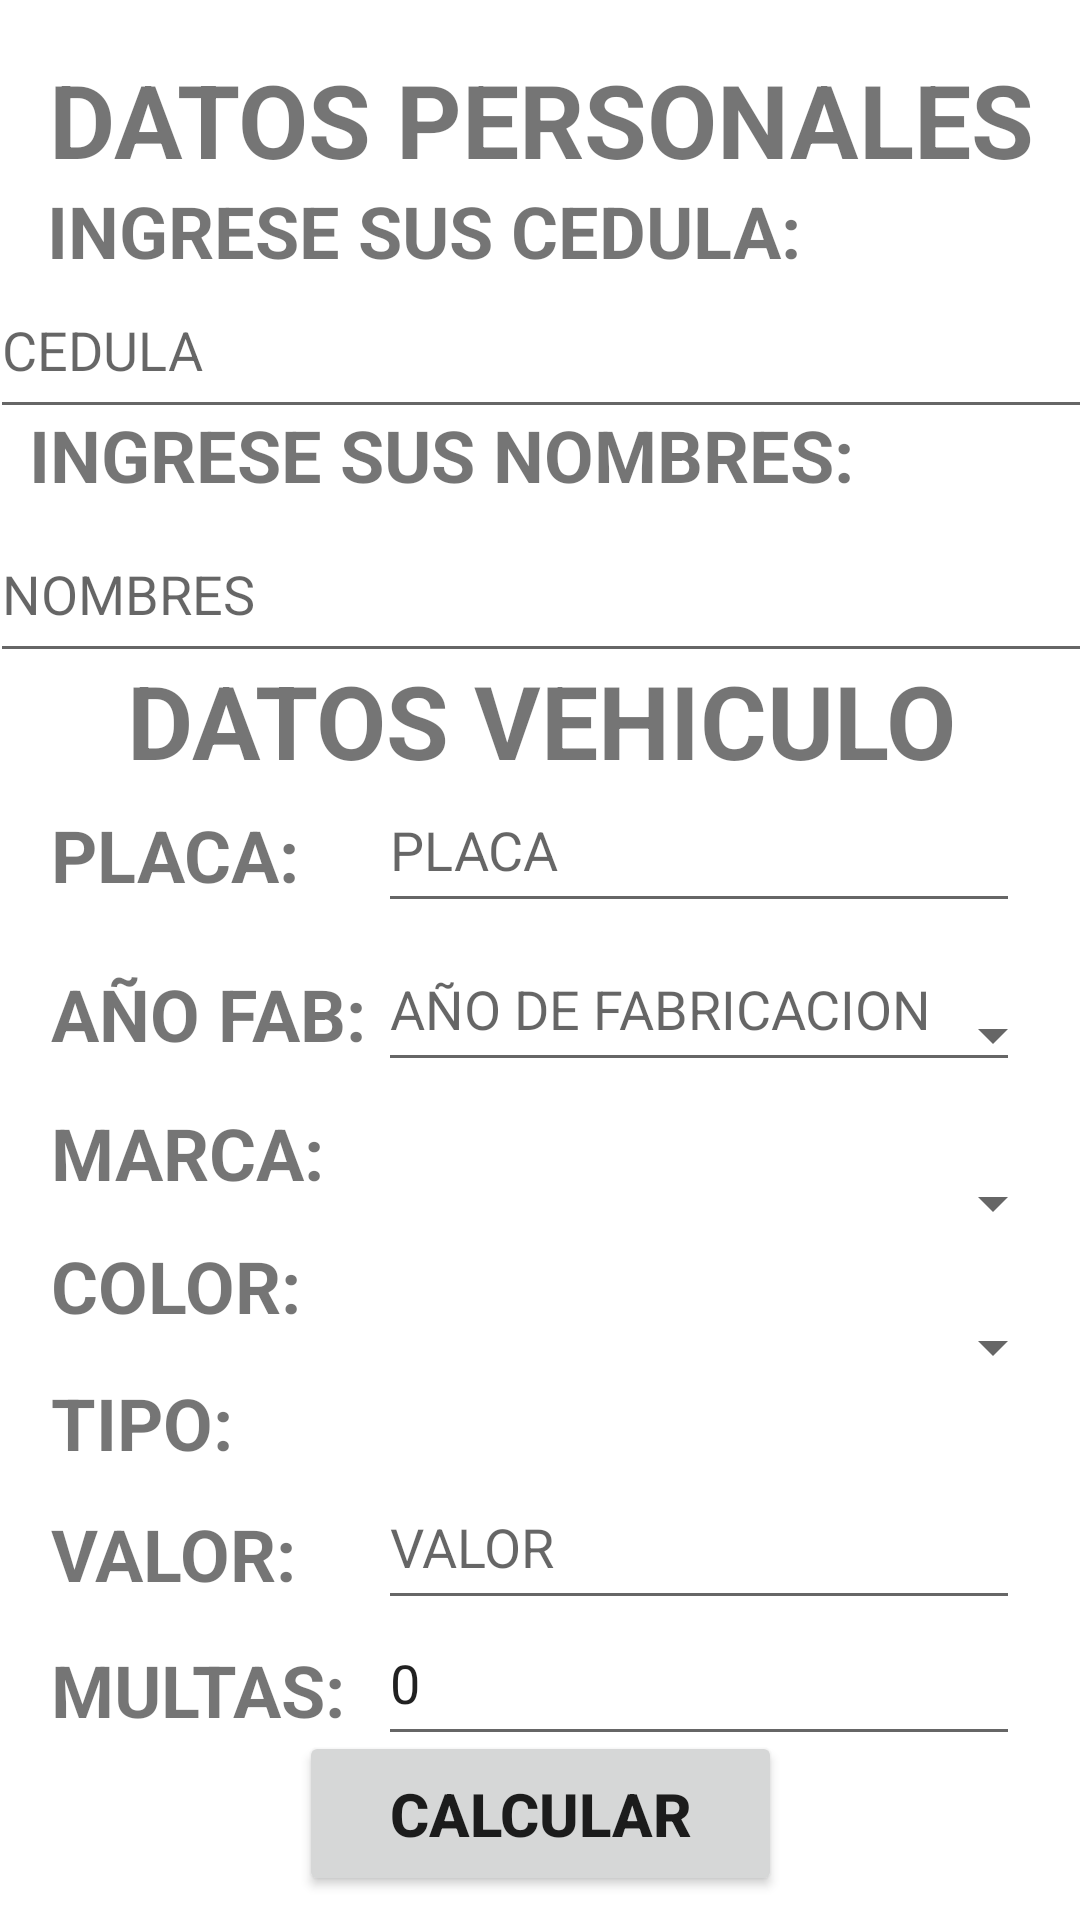

The Android layout XML behind this screen, and the referenced resources:
<!-- AndroidManifest.xml: application theme Theme.ExamenPrimeraParcialMovil -->
<!-- res/layout/activity_vehiculo_propietario.xml -->
<?xml version="1.0" encoding="utf-8"?>
<androidx.constraintlayout.widget.ConstraintLayout xmlns:android="http://schemas.android.com/apk/res/android"
    xmlns:app="http://schemas.android.com/apk/res-auto"
    xmlns:tools="http://schemas.android.com/tools"
    android:layout_width="match_parent"
    android:layout_height="match_parent"
    tools:context=".VehiculoPropietario">

    <EditText
        android:id="@+id/edCedula"
        android:layout_width="368dp"
        android:layout_height="56dp"
        android:ems="10"
        android:hint="CEDULA"
        android:inputType="text"
        app:layout_constraintBottom_toBottomOf="parent"
        app:layout_constraintEnd_toEndOf="parent"
        app:layout_constraintHorizontal_bias="0.488"
        app:layout_constraintStart_toStartOf="parent"
        app:layout_constraintTop_toTopOf="parent"
        app:layout_constraintVertical_bias="0.149"
        tools:text="CEDULA" />

    <TextView
        android:id="@+id/textView5"
        android:layout_width="383dp"
        android:layout_height="53dp"
        android:text="DATOS VEHICULO"
        android:textAlignment="center"
        android:textSize="34sp"
        android:textStyle="bold"
        app:layout_constraintBottom_toBottomOf="parent"
        app:layout_constraintEnd_toEndOf="parent"
        app:layout_constraintStart_toStartOf="parent"
        app:layout_constraintTop_toTopOf="parent"
        app:layout_constraintVertical_bias="0.37" />

    <EditText
        android:id="@+id/edPlaca"
        android:layout_width="214dp"
        android:layout_height="52dp"
        android:ems="10"
        android:hint="PLACA"
        android:inputType="text"
        app:layout_constraintBottom_toBottomOf="parent"
        app:layout_constraintEnd_toEndOf="parent"
        app:layout_constraintHorizontal_bias="0.862"
        app:layout_constraintStart_toStartOf="parent"
        app:layout_constraintTop_toTopOf="parent"
        app:layout_constraintVertical_bias="0.435"
        tools:text="PLACA" />

    <Spinner
        android:id="@+id/cbxTipo"
        android:layout_width="234dp"
        android:layout_height="54dp"
        android:layout_marginBottom="164dp"
        app:layout_constraintBottom_toBottomOf="parent"
        app:layout_constraintEnd_toEndOf="parent"
        app:layout_constraintHorizontal_bias="0.96"
        app:layout_constraintStart_toStartOf="parent" />

    <Spinner
        android:id="@+id/cbxmarca"
        android:layout_width="234dp"
        android:layout_height="54dp"
        android:layout_marginBottom="268dp"
        app:layout_constraintBottom_toBottomOf="parent"
        app:layout_constraintEnd_toEndOf="parent"
        app:layout_constraintHorizontal_bias="0.96"
        app:layout_constraintStart_toStartOf="parent" />

    <EditText
        android:id="@+id/edAnioFab"
        android:layout_width="214dp"
        android:layout_height="52dp"
        android:ems="10"
        android:hint="AÑO DE FABRICACION"
        android:inputType="text"
        app:layout_constraintBottom_toBottomOf="parent"
        app:layout_constraintEnd_toEndOf="parent"
        app:layout_constraintHorizontal_bias="0.862"
        app:layout_constraintStart_toStartOf="parent"
        app:layout_constraintTop_toTopOf="parent"
        app:layout_constraintVertical_bias="0.525"
        tools:text="AÑO DE FABRICACION" />

    <Spinner
        android:id="@+id/cbxcolor"
        android:layout_width="234dp"
        android:layout_height="54dp"
        android:layout_marginBottom="212dp"
        app:layout_constraintBottom_toBottomOf="parent"
        app:layout_constraintEnd_toEndOf="parent"
        app:layout_constraintHorizontal_bias="0.96"
        app:layout_constraintStart_toStartOf="parent" />

    <EditText
        android:id="@+id/edValor"
        android:layout_width="214dp"
        android:layout_height="52dp"
        android:ems="10"
        android:hint="VALOR"
        android:inputType="text"
        app:layout_constraintBottom_toBottomOf="parent"
        app:layout_constraintEnd_toEndOf="parent"
        app:layout_constraintHorizontal_bias="0.862"
        app:layout_constraintStart_toStartOf="parent"
        app:layout_constraintTop_toTopOf="parent"
        app:layout_constraintVertical_bias="0.83"
        tools:text="VALOR" />

    <Button
        android:id="@+id/btCalcula"
        android:layout_width="161dp"
        android:layout_height="55dp"
        android:layout_marginBottom="8dp"
        android:text="CALCULAR"
        android:textAlignment="center"
        android:textSize="20sp"
        android:textStyle="bold"
        app:layout_constraintBottom_toBottomOf="parent"
        app:layout_constraintEnd_toEndOf="parent"
        app:layout_constraintStart_toStartOf="parent" />

    <TextView
        android:id="@+id/textView12"
        android:layout_width="132dp"
        android:layout_height="31dp"
        android:text="MULTAS:"
        android:textAlignment="viewStart"
        android:textSize="24sp"
        android:textStyle="bold"
        app:layout_constraintBottom_toBottomOf="parent"
        app:layout_constraintEnd_toEndOf="parent"
        app:layout_constraintHorizontal_bias="0.075"
        app:layout_constraintStart_toStartOf="parent"
        app:layout_constraintTop_toTopOf="parent"
        app:layout_constraintVertical_bias="0.898" />

    <TextView
        android:id="@+id/textView11"
        android:layout_width="132dp"
        android:layout_height="31dp"
        android:text="VALOR:"
        android:textAlignment="viewStart"
        android:textSize="24sp"
        android:textStyle="bold"
        app:layout_constraintBottom_toBottomOf="parent"
        app:layout_constraintEnd_toEndOf="parent"
        app:layout_constraintHorizontal_bias="0.075"
        app:layout_constraintStart_toStartOf="parent"
        app:layout_constraintTop_toTopOf="parent"
        app:layout_constraintVertical_bias="0.824" />

    <TextView
        android:id="@+id/textView10"
        android:layout_width="132dp"
        android:layout_height="31dp"
        android:text="TIPO:"
        android:textAlignment="viewStart"
        android:textSize="24sp"
        android:textStyle="bold"
        app:layout_constraintBottom_toBottomOf="parent"
        app:layout_constraintEnd_toEndOf="parent"
        app:layout_constraintHorizontal_bias="0.075"
        app:layout_constraintStart_toStartOf="parent"
        app:layout_constraintTop_toTopOf="parent"
        app:layout_constraintVertical_bias="0.752" />

    <TextView
        android:id="@+id/textView9"
        android:layout_width="132dp"
        android:layout_height="31dp"
        android:text="COLOR:"
        android:textAlignment="viewStart"
        android:textSize="24sp"
        android:textStyle="bold"
        app:layout_constraintBottom_toBottomOf="parent"
        app:layout_constraintEnd_toEndOf="parent"
        app:layout_constraintHorizontal_bias="0.075"
        app:layout_constraintStart_toStartOf="parent"
        app:layout_constraintTop_toTopOf="parent"
        app:layout_constraintVertical_bias="0.677" />

    <TextView
        android:id="@+id/textView8"
        android:layout_width="132dp"
        android:layout_height="31dp"
        android:text="MARCA:"
        android:textAlignment="viewStart"
        android:textSize="24sp"
        android:textStyle="bold"
        app:layout_constraintBottom_toBottomOf="parent"
        app:layout_constraintEnd_toEndOf="parent"
        app:layout_constraintHorizontal_bias="0.075"
        app:layout_constraintStart_toStartOf="parent"
        app:layout_constraintTop_toTopOf="parent"
        app:layout_constraintVertical_bias="0.604" />

    <TextView
        android:id="@+id/textView6"
        android:layout_width="132dp"
        android:layout_height="31dp"
        android:text="PLACA:"
        android:textAlignment="viewStart"
        android:textSize="24sp"
        android:textStyle="bold"
        app:layout_constraintBottom_toBottomOf="parent"
        app:layout_constraintEnd_toEndOf="parent"
        app:layout_constraintHorizontal_bias="0.075"
        app:layout_constraintStart_toStartOf="parent"
        app:layout_constraintTop_toTopOf="parent"
        app:layout_constraintVertical_bias="0.441" />

    <TextView
        android:id="@+id/textView7"
        android:layout_width="132dp"
        android:layout_height="31dp"
        android:text="AÑO FAB:"
        android:textAlignment="viewStart"
        android:textSize="24sp"
        android:textStyle="bold"
        app:layout_constraintBottom_toBottomOf="parent"
        app:layout_constraintEnd_toEndOf="parent"
        app:layout_constraintHorizontal_bias="0.075"
        app:layout_constraintStart_toStartOf="parent"
        app:layout_constraintTop_toTopOf="parent"
        app:layout_constraintVertical_bias="0.528" />

    <EditText
        android:id="@+id/edMultas"
        android:layout_width="214dp"
        android:layout_height="52dp"
        android:ems="10"
        android:inputType="text"
        android:text="0"
        app:layout_constraintBottom_toBottomOf="parent"
        app:layout_constraintEnd_toEndOf="parent"
        app:layout_constraintHorizontal_bias="0.862"
        app:layout_constraintStart_toStartOf="parent"
        app:layout_constraintTop_toTopOf="parent"
        app:layout_constraintVertical_bias="0.907" />

    <TextView
        android:id="@+id/textView2"
        android:layout_width="273dp"
        android:layout_height="40dp"
        android:text="INGRESE SUS CEDULA:"
        android:textAlignment="viewStart"
        android:textSize="24sp"
        android:textStyle="bold"
        app:layout_constraintBottom_toBottomOf="parent"
        app:layout_constraintEnd_toEndOf="parent"
        app:layout_constraintHorizontal_bias="0.181"
        app:layout_constraintStart_toStartOf="parent"
        app:layout_constraintTop_toTopOf="parent"
        app:layout_constraintVertical_bias="0.101" />

    <EditText
        android:id="@+id/edNombres"
        android:layout_width="368dp"
        android:layout_height="56dp"
        android:ems="10"
        android:hint="NOMBRES"
        android:inputType="text"
        app:layout_constraintBottom_toBottomOf="parent"
        app:layout_constraintEnd_toEndOf="parent"
        app:layout_constraintHorizontal_bias="0.488"
        app:layout_constraintStart_toStartOf="parent"
        app:layout_constraintTop_toTopOf="parent"
        app:layout_constraintVertical_bias="0.288"
        tools:text="NOMBRES" />

    <TextView
        android:id="@+id/textView3"
        android:layout_width="328dp"
        android:layout_height="39dp"
        android:text="INGRESE SUS NOMBRES:"
        android:textAlignment="viewStart"
        android:textSize="24sp"
        android:textStyle="bold"
        app:layout_constraintBottom_toBottomOf="parent"
        app:layout_constraintEnd_toEndOf="parent"
        app:layout_constraintHorizontal_bias="0.301"
        app:layout_constraintStart_toStartOf="parent"
        app:layout_constraintTop_toTopOf="parent"
        app:layout_constraintVertical_bias="0.225" />

    <TextView
        android:id="@+id/textView"
        android:layout_width="383dp"
        android:layout_height="53dp"
        android:text="DATOS PERSONALES"
        android:textAlignment="center"
        android:textSize="34sp"
        android:textStyle="bold"
        app:layout_constraintBottom_toBottomOf="parent"
        app:layout_constraintEnd_toEndOf="parent"
        app:layout_constraintStart_toStartOf="parent"
        app:layout_constraintTop_toTopOf="parent"
        app:layout_constraintVertical_bias="0.029" />

</androidx.constraintlayout.widget.ConstraintLayout>
<!-- resources referenced by this layout -->
<resources>
  <style name="Theme.ExamenPrimeraParcialMovil" parent="Theme.MaterialComponents.DayNight.DarkActionBar">
          
          <item name="colorPrimary">@color/teal_700</item>
          <item name="colorPrimaryVariant">@color/design_default_color_error</item>
          <item name="colorOnPrimary">@color/white</item>
          
          <item name="colorSecondary">@android:color/holo_green_dark</item>
          <item name="colorSecondaryVariant">@color/teal_700</item>
          <item name="colorOnSecondary">@color/black</item>
          
          <item name="android:statusBarColor">?attr/colorPrimaryVariant</item>
          
      </style>
  <color name="teal_700">#FF018786</color>
  <color name="white">#FFFFFFFF</color>
  <color name="black">#FF000000</color>
</resources>
